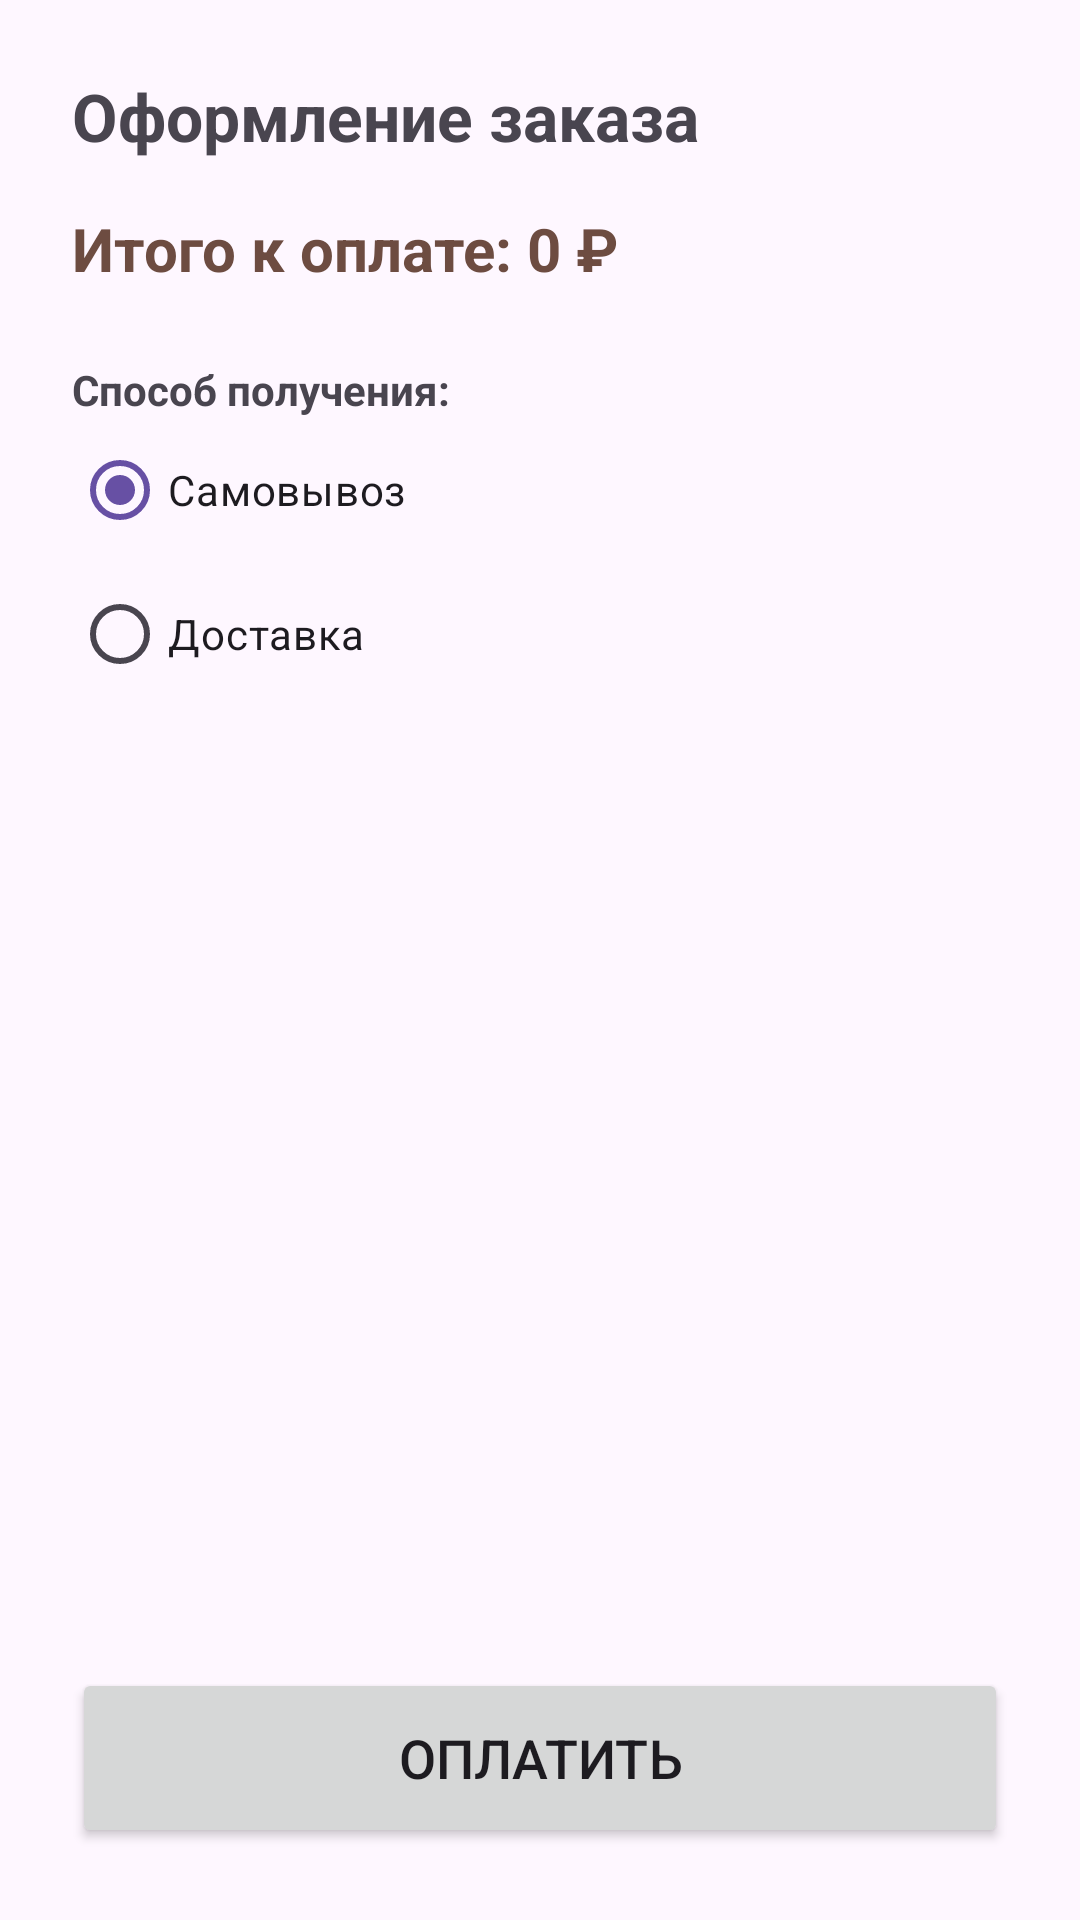

Reconstruct the res/layout file that produces this screen, plus the resources it refers to.
<!-- AndroidManifest.xml: application theme Theme.Coffeerence -->
<!-- res/layout/activity_payment.xml -->
<?xml version="1.0" encoding="utf-8"?>
<LinearLayout xmlns:android="http://schemas.android.com/apk/res/android"
    android:layout_width="match_parent"
    android:layout_height="match_parent"
    android:orientation="vertical"
    android:padding="24dp">

    <TextView
        android:layout_width="match_parent"
        android:layout_height="wrap_content"
        android:text="Оформление заказа"
        android:textSize="22sp"
        android:textStyle="bold"
        android:layout_marginBottom="16dp"/>

    <TextView
        android:id="@+id/tvFinalTotal"
        android:layout_width="match_parent"
        android:layout_height="wrap_content"
        android:text="Итого к оплате: 0 ₽"
        android:textSize="20sp"
        android:textColor="#6D4C41"
        android:textStyle="bold"
        android:layout_marginBottom="24dp"/>

    <TextView
        android:layout_width="wrap_content"
        android:layout_height="wrap_content"
        android:text="Способ получения:"
        android:textStyle="bold"/>

    <RadioGroup
        android:id="@+id/rgDeliveryType"
        android:layout_width="match_parent"
        android:layout_height="wrap_content"
        android:orientation="vertical"
        android:layout_marginBottom="24dp">

        <RadioButton
            android:id="@+id/rbPickup"
            android:layout_width="wrap_content"
            android:layout_height="wrap_content"
            android:text="Самовывоз"
            android:checked="true"/>

        <RadioButton
            android:id="@+id/rbDelivery"
            android:layout_width="wrap_content"
            android:layout_height="wrap_content"
            android:text="Доставка" />
    </RadioGroup>

    <Space
        android:layout_width="match_parent"
        android:layout_height="0dp"
        android:layout_weight="1"/>

    <Button
        android:id="@+id/btnPay"
        android:layout_width="match_parent"
        android:layout_height="60dp"
        android:text="Оплатить"
        android:textSize="18sp"/>
</LinearLayout>
<!-- resources referenced by this layout -->
<resources>
  <style name="Theme.Coffeerence" parent="Base.Theme.Coffeerence" />
  <style name="Base.Theme.Coffeerence" parent="Theme.Material3.DayNight.NoActionBar">
          
          
      </style>
</resources>
